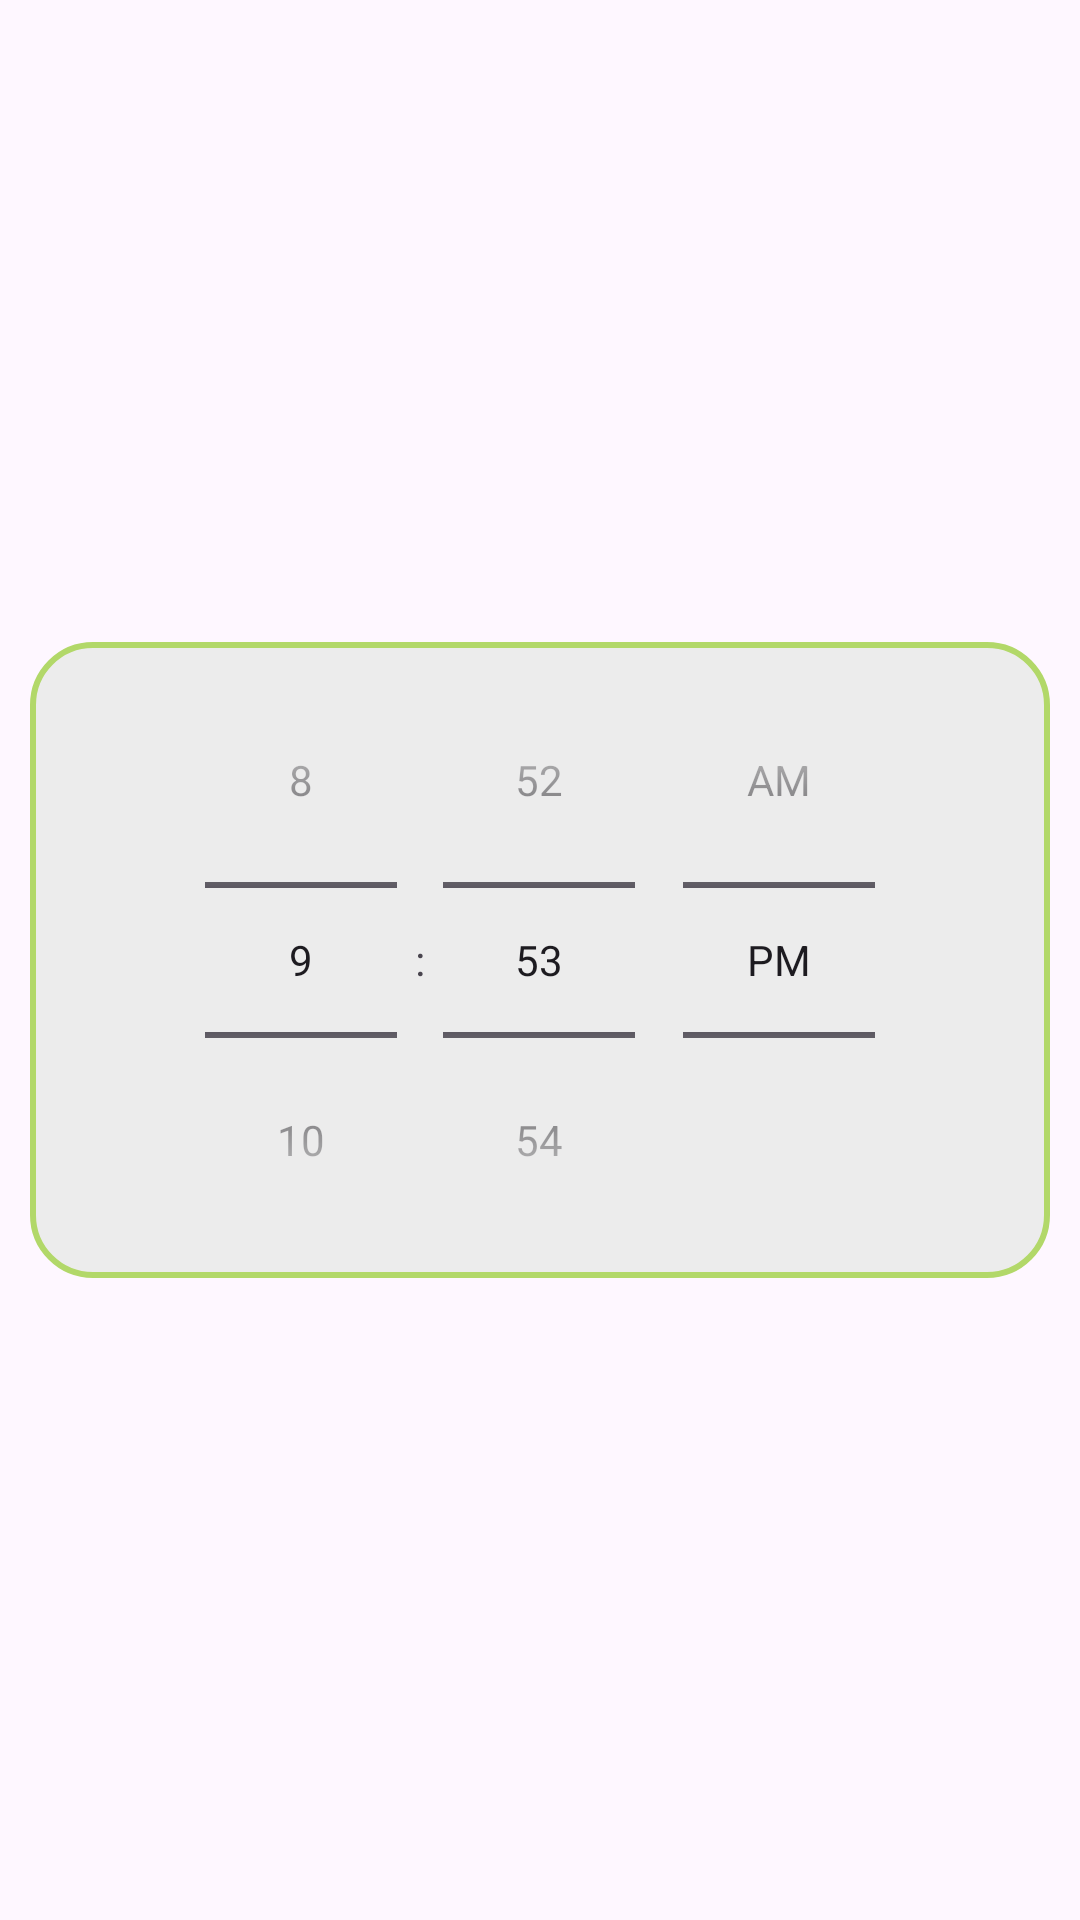

Layout XML and referenced resources for this Android screen:
<!-- AndroidManifest.xml: application theme Theme.FinalProjectCSE225 -->
<!-- res/layout/fragment_time_picker.xml -->
<?xml version="1.0" encoding="utf-8"?>
<FrameLayout xmlns:android="http://schemas.android.com/apk/res/android"
    xmlns:tools="http://schemas.android.com/tools"
    android:layout_width="match_parent"
    android:layout_height="match_parent"
    tools:context=".TimePickerFragment">

    <TimePicker
        android:id="@+id/timePicker"
        android:background="@drawable/box"
        android:layout_width="340dp"
        android:layout_height="wrap_content"
        android:layout_gravity="center"
        android:layout_margin="20dp"
        android:timePickerMode="spinner"/>


</FrameLayout>
<!-- resources referenced by this layout -->
<resources>
  <!-- drawable box (drawable) -->
  <?xml version="1.0" encoding="utf-8"?>
  <selector xmlns:android="http://schemas.android.com/apk/res/android">
      <item>
          <shape android:shape="rectangle">
              <solid android:color="@color/light_grey"/>
              <corners android:radius="20dp"/>
              <stroke android:width="2dp" android:color="@color/green1"/>
          </shape>
      </item>
  </selector>
  <style name="Theme.FinalProjectCSE225" parent="Base.Theme.FinalProjectCSE225" />
  <color name="light_grey">#ECECEC</color>
  <color name="green1">#FFB2D869</color>
  <style name="Base.Theme.FinalProjectCSE225" parent="Theme.Material3.DayNight.NoActionBar">
          
          
      </style>
</resources>
